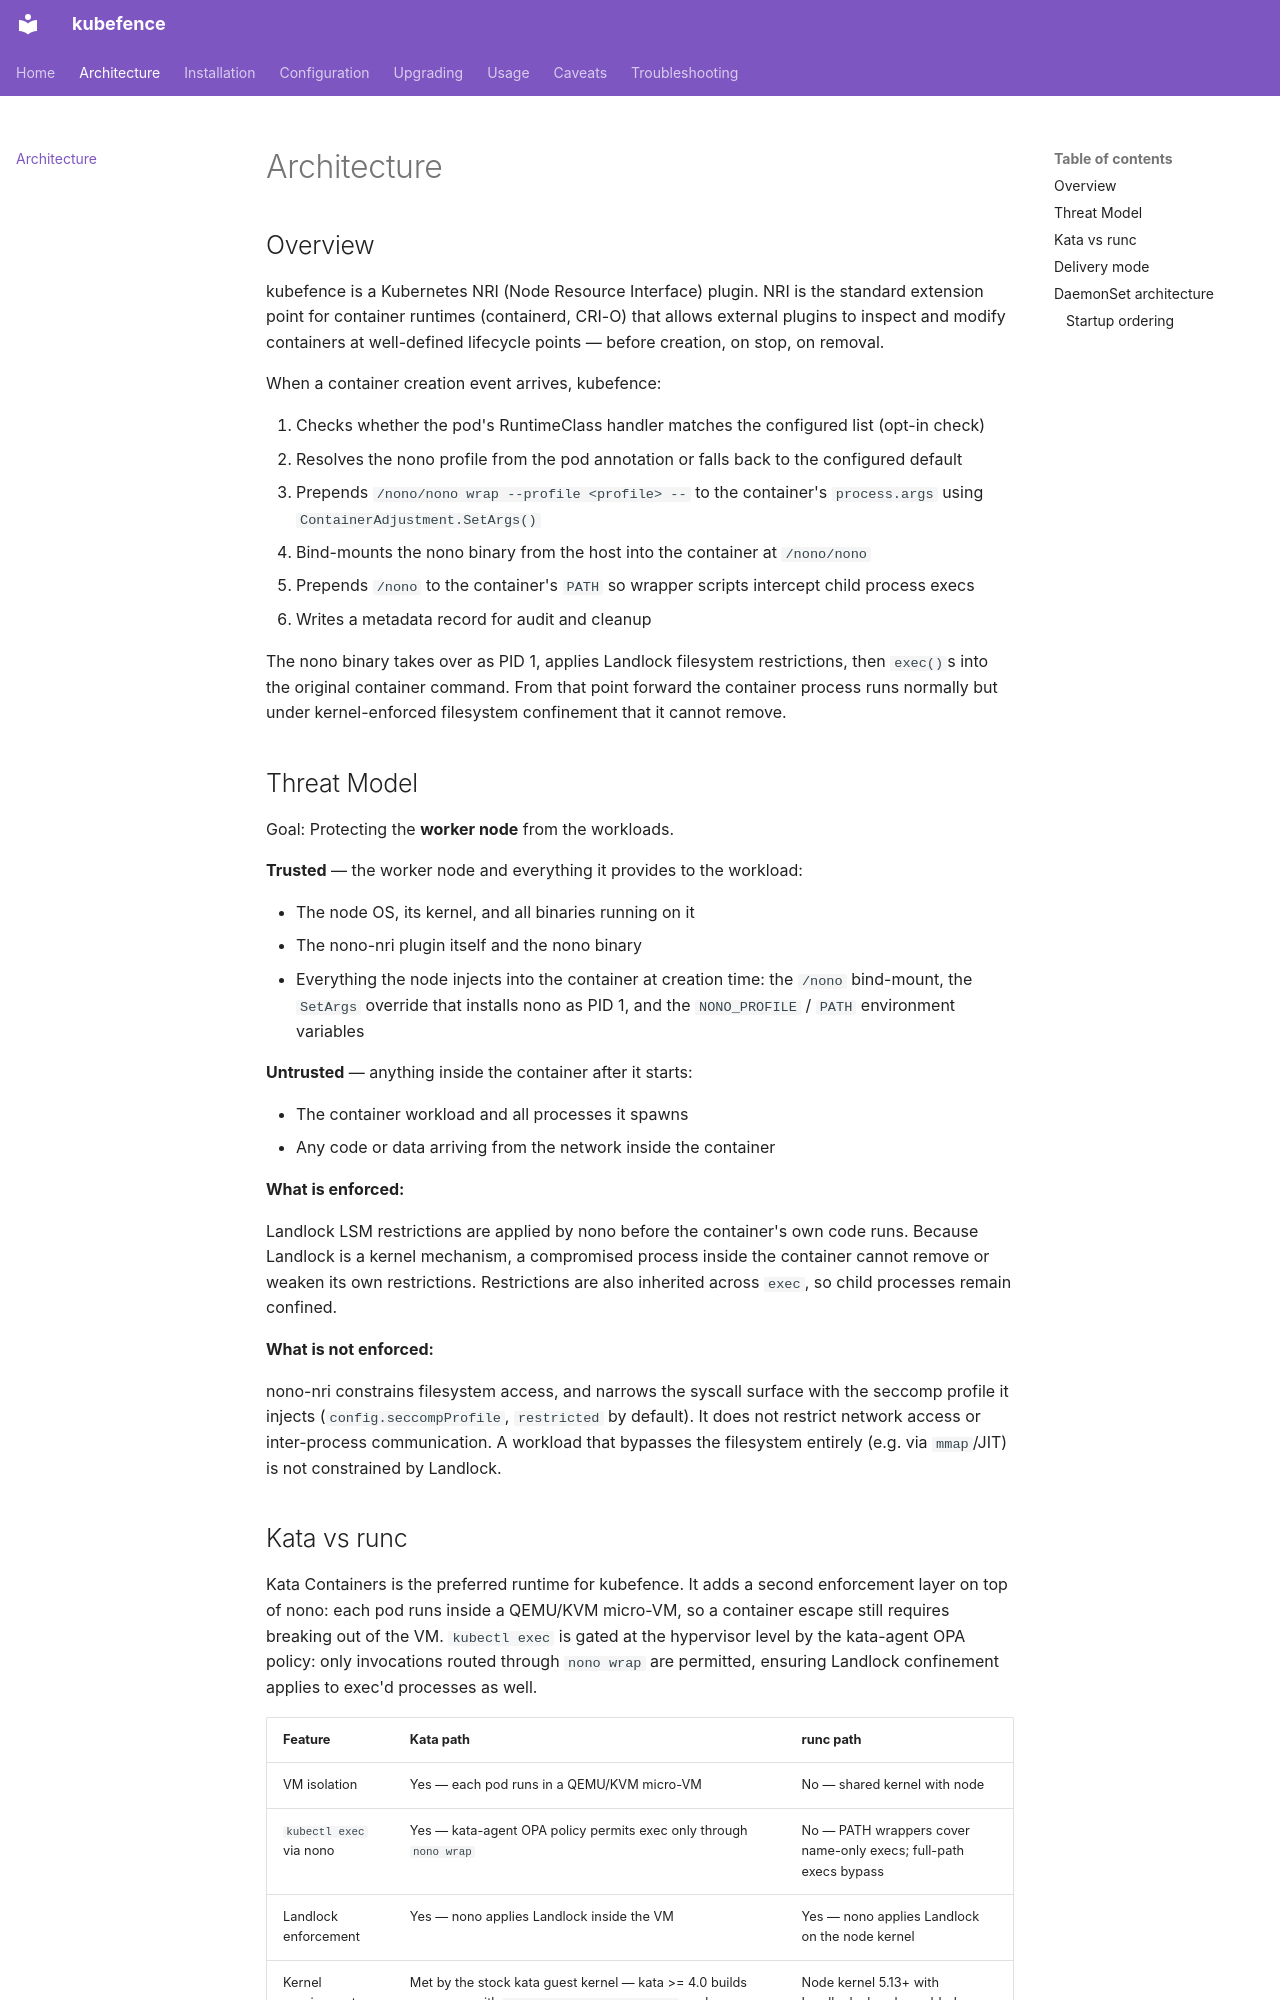

repository: kubefence/kubefence · page: architecture/index.html · generator: mkdocs

# Architecture

## Overview

kubefence is a Kubernetes NRI (Node Resource Interface) plugin. NRI is the
standard extension point for container runtimes (containerd, CRI-O) that allows
external plugins to inspect and modify containers at well-defined lifecycle
points — before creation, on stop, on removal.

When a container creation event arrives, kubefence:

1. Checks whether the pod's RuntimeClass handler matches the configured list (opt-in check)
2. Resolves the nono profile from the pod annotation or falls back to the configured default
3. Prepends `/nono/nono wrap --profile <profile> --` to the container's `process.args` using `ContainerAdjustment.SetArgs()`
4. Bind-mounts the nono binary from the host into the container at `/nono/nono`
5. Prepends `/nono` to the container's `PATH` so wrapper scripts intercept child process execs
6. Writes a metadata record for audit and cleanup

The nono binary takes over as PID 1, applies Landlock filesystem restrictions,
then `exec()`s into the original container command. From that point forward the
container process runs normally but under kernel-enforced filesystem confinement
that it cannot remove.

## Threat Model

Goal: Protecting the **worker node** from the workloads.

**Trusted** — the worker node and everything it provides to the workload:

- The node OS, its kernel, and all binaries running on it
- The nono-nri plugin itself and the nono binary
- Everything the node injects into the container at creation time: the
  `/nono` bind-mount, the `SetArgs` override that installs nono as PID 1,
  and the `NONO_PROFILE` / `PATH` environment variables

**Untrusted** — anything inside the container after it starts:

- The container workload and all processes it spawns
- Any code or data arriving from the network inside the container

**What is enforced:**

Landlock LSM restrictions are applied by nono before the container's own code
runs. Because Landlock is a kernel mechanism, a compromised process inside the
container cannot remove or weaken its own restrictions. Restrictions are also
inherited across `exec`, so child processes remain confined.

**What is not enforced:**

nono-nri constrains filesystem access, and narrows the syscall surface with the
seccomp profile it injects (`config.seccompProfile`, `restricted` by default). It
does not restrict network access or inter-process communication. A workload that
bypasses the filesystem entirely (e.g. via `mmap`/JIT) is not constrained by
Landlock.
